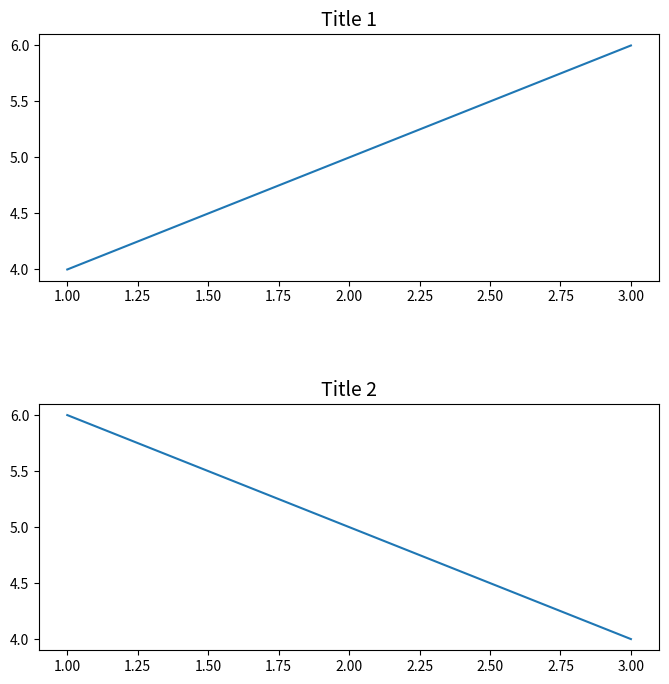

The matplotlib source for this figure:
import matplotlib.pyplot as plt

# Create subplots with adjusted layout
fig, axs = plt.subplots(2, 1, figsize=(8, 8), gridspec_kw={'hspace': 0.5})

# Plot your data or add other content to subplots
axs[0].plot([1, 2, 3], [4, 5, 6], label='Plot 1')
axs[1].plot([1, 2, 3], [6, 5, 4], label='Plot 2')

# Add titles
axs[0].set_title('Title 1', fontsize=14)
axs[1].set_title('Title 2', fontsize=14)



# Show the plot
plt.show()
